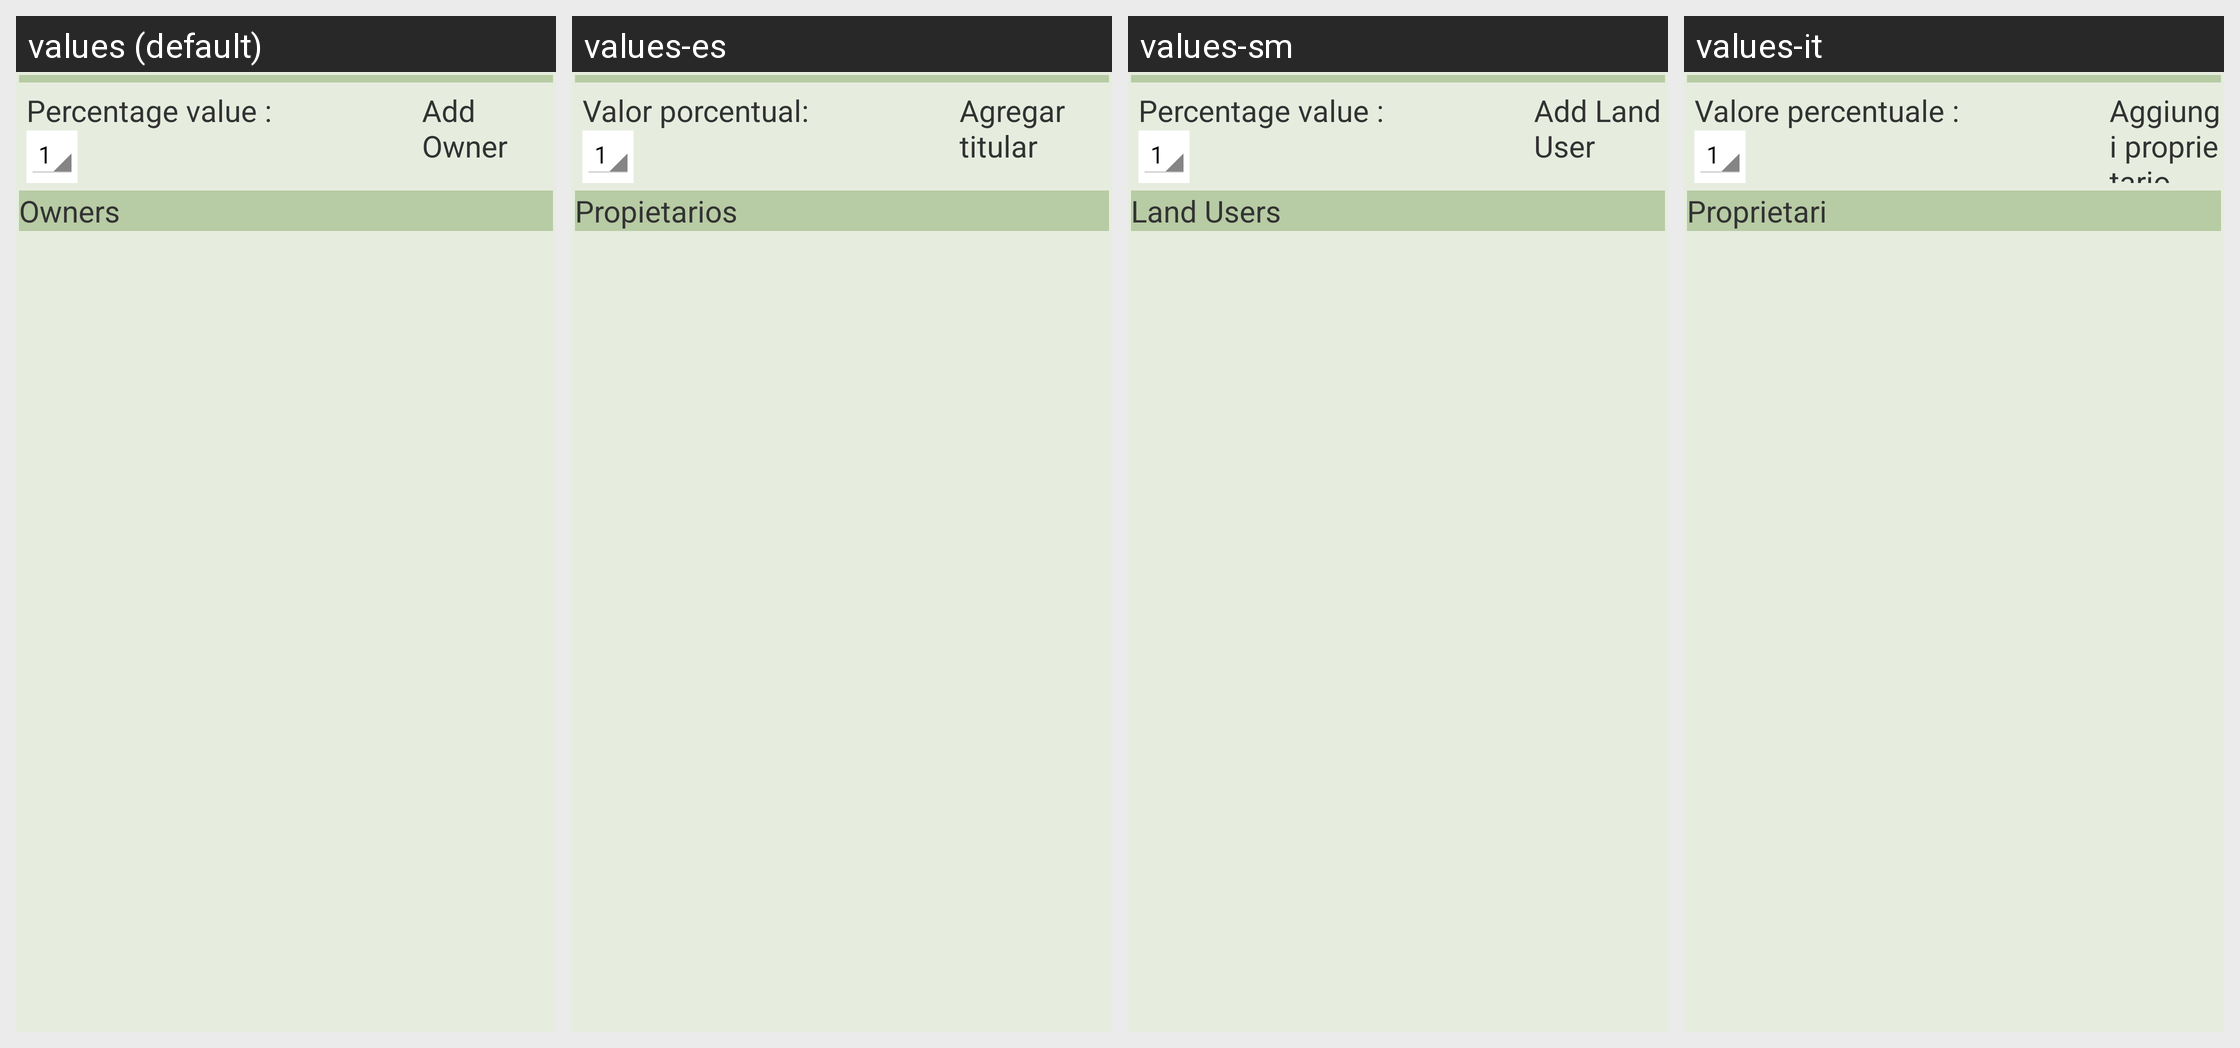

The same Android screen rendered under several of its app's locales, left to right. List the strings drawn on it with the default value and each locale's translation.
Android screen res/layout/share_details.xml rendered under 4 locales, left to right: values (default), values-es, values-sm, values-it. Device: Nexus 5 (rendered at 1080×1920; each locale shown at half size, 540×960, under a caption strip naming it); theme Theme.Opentenure.
Other locales in the repository, not shown: values-ar, values-fr, values-in, values-km, values-my, values-pt, values-ru, values-sq.
Strings drawn on this screen, with the default value and each locale's value (text and hints the layout hard-codes, and strings that could not be matched under every locale, appear in the picture but are not listed):

share_value
  values: Percentage value :
  values-es: Valor porcentual:
  values-sm: Percentage value :
  values-it: Valore percentuale :

add_owner
  values: Add Owner
  values-es: Agregar titular
  values-sm: Add Land User
  values-it: Aggiungi proprietario

owners
  values: Owners
  values-es: Propietarios
  values-sm: Land Users
  values-it: Proprietari
